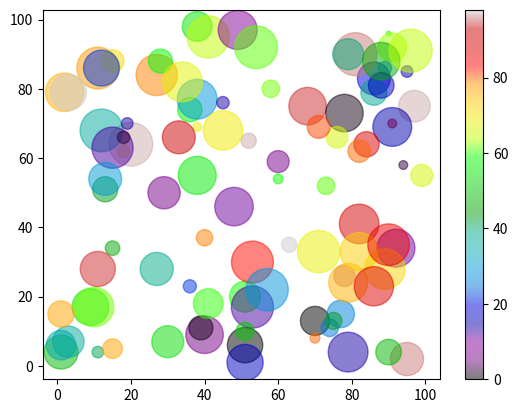

Recreate this plot in Python.
#combine color size and alpha
#you can combine a colormap with different size of the dots.
#this is best visualized if the dots are transperent :
#create random arrays with 100 values for x-points,y-points,
#color and sizes?

import matplotlib.pyplot as plt
import numpy as np

x =np.random.randint(100,size=(100))
y =np.random.randint(100,size=(100))
colors=np.random.randint(100,size=(100))
sizes=10*np.random.randint(100,size=(100))

plt.scatter(x,y, c=colors,s=sizes,alpha=0.5,cmap='nipy_spectral')
plt.colorbar()
plt.show()